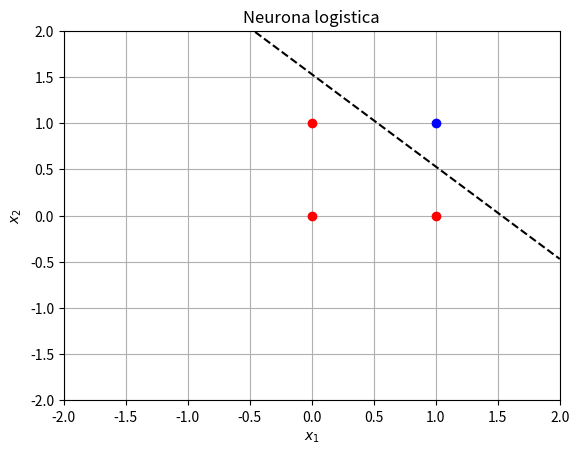

Write the Python code that produced this figure.
import numpy as np
import matplotlib.pyplot as plt

class LogisticNeuron():

    def __init__(self, n_inputs):
        self.w = -1 * 2*np.random.rand(n_inputs)
        self.b = -1 * 2*np.random.rand()

    def predict_proba(self, X):
        Z = np.dot(self.w, X) + self.b
        Yest = 1 / (1 + np.exp(-Z))
        return Yest
    
    def predict(self, X, umbral=0.5):
        Z = np.dot(self.w, X) + self.b
        Yest = 1 / (1 + np.exp(-Z))
        return 1 * (Yest >= umbral)
    
    def fit(self, X, Y, epochs=500, lr=0.01):
        p = X.shape[1]
        for _ in range(epochs):
            Yest = self.predict_proba(X)
            self.w += (lr/p) * np.dot((Y-Yest), X.T).ravel()
            self.b += (lr/p) * np.sum(Y-Yest)
            

#%% Ejemplo -----------------------------------------------
X = np.array([[0,0,1,1],
              [0,1,0,1]])
Y = np.array([[0,0,0,1]])


neuron = LogisticNeuron(2)
neuron.fit(X, Y, lr=1)
print(neuron.predict_proba(X))
print(neuron.predict(X))

#%% Dibujo ------------------------
def draw_2d_percep(model):
    w1, w2, b = model.w[0], model.w[1], model.b
    plt.plot([-2, 2], [(1/w2)*(-w1*(-2)-b), (1/w2)*(-w1*2-b)], '--k')

_, p = X.shape
for i in range(p):
    if Y[0,i] == 0:
        plt.plot(X[0,i], X[1,i], 'or')
    else:
        plt.plot(X[0,i], X[1,i], 'ob')

plt.title('Neurona logistica')
plt.grid('on')
plt.xlim([-2,2])
plt.ylim([-2,2])
plt.xlabel(r'$x_1$')
plt.ylabel(r'$x_2$')
draw_2d_percep(neuron)
plt.show()